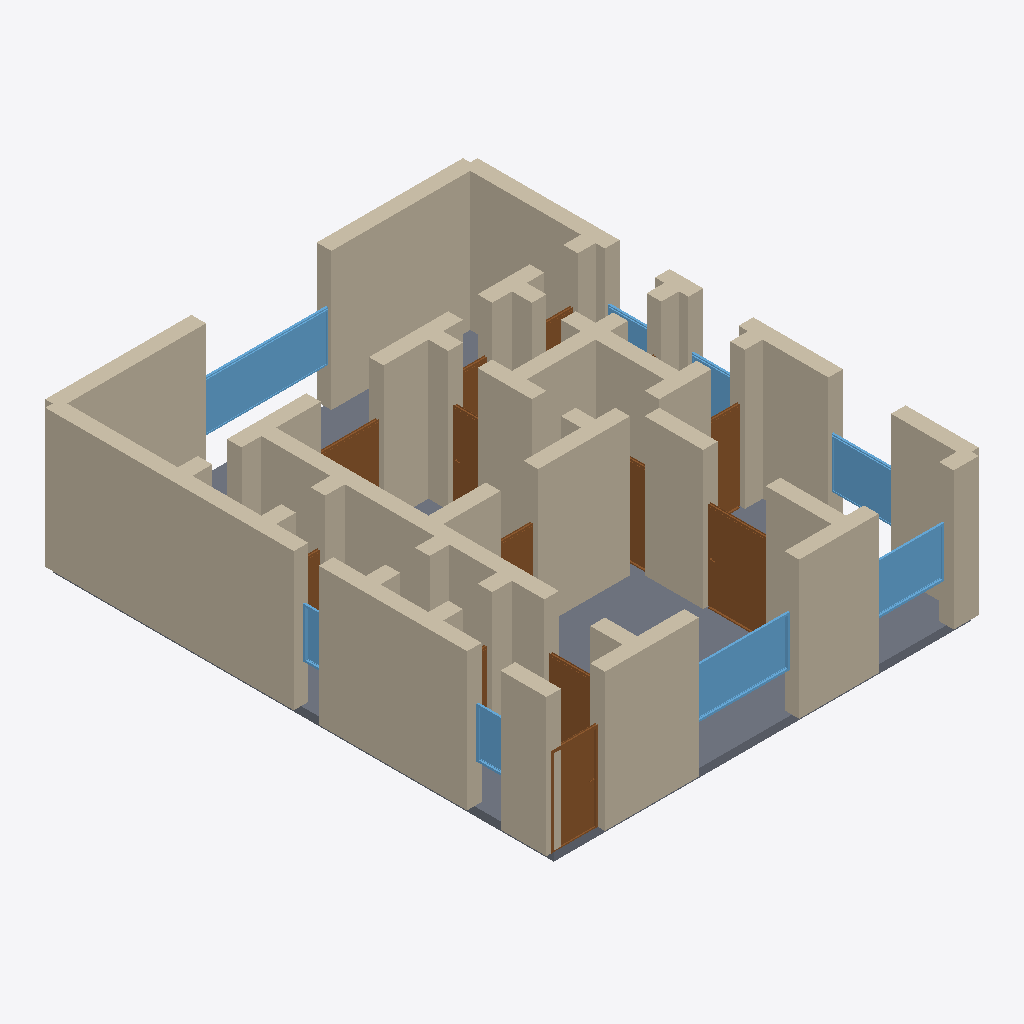
Isometric view of an IFC building model (IFC-SPF (STEP), schema IFC4, length unit metre), seen from the south-west, elements coloured by IFC class: 50 walls (beige), 12 doors (brown), 8 windows (light blue), 1 slab (grey).
Extent 10.3 m × 12.3 m × 3.5 m (x, y, z). Storeys (1): Ground Floor at 0.00 m. Elements (77): 50 IfcWall, 17 IfcDoor, 9 IfcWindow, 1 IfcSlab.

HEADER;
FILE_DESCRIPTION(('ViewDefinition[DesignTransferView]'),'2;1');
FILE_NAME('/dev/null','2026-05-05T20:47:25+05:30',(''),(''),'IfcOpenShell 0.8.5','IfcOpenShell 0.8.5','Nobody');
FILE_SCHEMA(('IFC4'));
ENDSEC;
DATA;
#1=IFCPROJECT('3tNfMuzobFeB8Bxz7X8lvu',$,'A Melbourne Fitzroy Victorian terrace 3-bed — characteristic',$,$,$,$,(#10),#5);
#12=IFCSITE('0WZywl7vT7xQa7z9D6nT0P',$,'Site',$,$,$,$,$,$,$,$,$,$,$);
#13=IFCBUILDING('3hRcXT9mz3uQsTJV24iZqA',$,'Building',$,$,$,$,$,$,$,$,$);
#16=IFCBUILDINGSTOREY('3kdAmm$p99pAOv9SNoFiWS',$,'Ground Floor',$,$,#22,$,$,$,$);
#222=IFCWALL('1J2g47EBzC6PImWJvGmuUB',$,'Exterior Wall',$,$,#243,#238,$,$);
#244=IFCWALL('04bj1a1Ln5dxK$M02WGNIo',$,'Exterior Wall',$,$,#265,#260,$,$);
#178=IFCWALL('280hutmD5DLxu3PNt6O8ek',$,'Exterior Wall',$,$,#199,#194,$,$);
#3377=IFCSLAB('3WEx9kNHb92flcM518zZdt',$,'Floor',$,$,#3394,#3389,$,.FLOOR.);
#23=IFCWALL('0uticpIL5DnBRytlI02vrf',$,'Exterior Wall',$,$,#45,#39,$,$);
#46=IFCWALL('21tOdCa350JQYeyDil$DSN',$,'Exterior Wall',$,$,#67,#62,$,$);
#200=IFCWALL('1nn7j7z793UhFlMWA8sugi',$,'Exterior Wall',$,$,#221,#216,$,$);
#156=IFCWALL('1Gntd4k8vDYOb46rPw8G73',$,'Exterior Wall',$,$,#177,#172,$,$);
#420=IFCWALL('19VfGOOy14ZgkCiOzSUgco',$,'Interior Wall',$,$,#441,#436,$,$);
#398=IFCWALL('0fYsjYJAz3t9Cud7Nd55DN',$,'Interior Wall',$,$,#419,#414,$,$);
#112=IFCWALL('33NgE9BEnCnBHvDzqkc4jf',$,'Exterior Wall',$,$,#133,#128,$,$);
#266=IFCWALL('1A$WxUsQHD_BpoGeknn3b9',$,'Exterior Wall',$,$,#287,#282,$,$);
#794=IFCWALL('3CjLjZvnL9Vfxrm7T9pIac',$,'Interior Wall',$,$,#815,#810,$,$);
#2899=IFCWINDOW('2tF7yJ6Ib9yQCHjnH$sR$B',$,'Window',$,$,#2953,#2948,$,1.2,3.0,$,$,$);
#90=IFCWALL('0qrYDTVijC49TXAjRbw02k',$,'Exterior Wall',$,$,#111,#106,$,$);
#640=IFCWALL('20uUPHqvr6ffxF1YdNcPVP',$,'Interior Wall',$,$,#661,#656,$,$);
#68=IFCWALL('1nQGBkzFX65eRvsU0JKWOF',$,'Exterior Wall',$,$,#89,#84,$,$);
#1464=IFCDOOR('1vXLe$0bDB$PlcEkGVG29G',$,'Door',$,$,#1548,#1543,$,2.1,1.5,$,$,$);
#2569=IFCWINDOW('3peIurkbTDP9sOOx1AkNQl',$,'Window',$,$,#2623,#2618,$,1.2,2.4,$,$,$);
#860=IFCWALL('3EYl6cH8H16foxlUx1ASAK',$,'Interior Wall',$,$,#881,#876,$,$);
#838=IFCWALL('3e$OW20n521Ohwas8MT_si',$,'Interior Wall',$,$,#859,#854,$,$);
#772=IFCWALL('2mG3UatEzAweHa1R$xiuoM',$,'Interior Wall',$,$,#793,#788,$,$);
#376=IFCWALL('0P82nmJArCo8CBelOhqhdn',$,'Interior Wall',$,$,#397,#392,$,$);
#882=IFCWALL('3MZ26oV_b6DAdOiuP4v1w3',$,'Interior Wall',$,$,#903,#898,$,$);
#464=IFCWALL('2MZIWIdSb7GQpyUcGU9ae9',$,'Interior Wall',$,$,#485,#480,$,$);
#552=IFCWALL('0FAIEFR6zC18rjtuud$VEA',$,'Interior Wall',$,$,#573,#568,$,$);
#728=IFCWALL('2dPO_2fg54k8IaIGyMXszE',$,'Interior Wall',$,$,#749,#744,$,$);
#1124=IFCDOOR('28oOdy9BDEf9br_6c8_fCz',$,'Door',$,$,#1208,#1203,$,2.1,1.1,$,$,$);
#310=IFCWALL('1H5plfxDD5Ju0XZEOXz4LS',$,'Interior Wall',$,$,#331,#326,$,$);
#2624=IFCWINDOW('0GesTmJB9CVwQ$N$6sMdEy',$,'Window',$,$,#2678,#2673,$,1.2,1.8,$,$,$);
#750=IFCWALL('31wRJ693b4rfqSIbEwP3gL',$,'Interior Wall',$,$,#771,#766,$,$);
#332=IFCWALL('22wv3wQ1r2LOA846l99Pi1',$,'Interior Wall',$,$,#353,#348,$,$);
#2679=IFCWINDOW('2UL0EmdlD0f9alsd$WgkUX',$,'Window',$,$,#2733,#2728,$,1.2,1.5,$,$,$);
#486=IFCWALL('3X78MmiBLACAONsMdRBUHF',$,'Interior Wall',$,$,#507,#502,$,$);
#442=IFCWALL('2hjn7a0kj9rfwpzPkzsmAC',$,'Interior Wall',$,$,#463,#458,$,$);
#662=IFCWALL('1wKww3glX2zxxsEpR2xpzs',$,'Interior Wall',$,$,#683,#678,$,$);
#992=IFCWALL('3vuOPPh5r9Thw1oTVKAtEZ',$,'Interior Wall',$,$,#1013,#1008,$,$);
#970=IFCWALL('1TNFNwwwj6O9YHpkP_k7lE',$,'Interior Wall',$,$,#991,#986,$,$);
#1036=IFCWALL('20QDZXV2zByBrFIFbF7jQd',$,'Interior Wall',$,$,#1057,#1052,$,$);
#1102=IFCWALL('1Cw7TlVsLAZRsISk14aFNh',$,'Interior Wall',$,$,#1123,#1118,$,$);
#904=IFCWALL('0mQgKbtMT5CxgYS$vSPr6y',$,'Interior Wall',$,$,#925,#920,$,$);
#1719=IFCDOOR('2mFxaiaFr3KQvjdDXn1ucC',$,'Door',$,$,#1803,#1798,$,2.1,0.8,$,$,$);
#1209=IFCDOOR('2rzH_EomnEwQsNxLS7X7uS',$,'Door',$,$,#1293,#1288,$,2.1,1.1,$,$,$);
#596=IFCWALL('1nULKp5Zv7muFD800bzBgP',$,'Interior Wall',$,$,#617,#612,$,$);
#2229=IFCDOOR('0LGDgtZWf2iuCZf5WyPPbd',$,'Door',$,$,#2313,#2308,$,2.1,1.5,$,$,$);
#134=IFCWALL('0t76Fvx490oQDqKVyMVjB$',$,'Exterior Wall',$,$,#155,#150,$,$);
#1974=IFCDOOR('34sMIkKjTCywiXS0TWbXjj',$,'Door',$,$,#2058,#2053,$,2.1,0.7,$,$,$);
#816=IFCWALL('1A7v70XMT30ORRkpkpLGlS',$,'Interior Wall',$,$,#837,#832,$,$);
#574=IFCWALL('3GY975Dsf9WgGGGpxlsy3v',$,'Interior Wall',$,$,#595,#590,$,$);
#1634=IFCDOOR('18mdd0Y8b0PPhG2aQvQQn9',$,'Door',$,$,#1718,#1713,$,2.1,0.7,$,$,$);
#3009=IFCWINDOW('0c9fQTwhvEVAmVDdLU28mQ',$,'Window',$,$,#3063,#3058,$,1.2,0.8,$,$,$);
#530=IFCWALL('0cZHgVKtX5Zv8Wcr3L2zg4',$,'Interior Wall',$,$,#551,#546,$,$);
#1549=IFCDOOR('3If3IwIgj9Oh$r2f_uXw08',$,'Door',$,$,#1633,#1628,$,2.1,0.9,$,$,$);
#288=IFCWALL('0CZSs4Inb6HPqgxJb4EMSA',$,'Interior Wall',$,$,#309,#304,$,$);
#2789=IFCWINDOW('0i3h2mlYz8mga1JgUqJCpP',$,'Window',$,$,#2843,#2838,$,1.2,1.2,$,$,$);
#2954=IFCWINDOW('2yrSCtIfT6S9MQmRPHqG95',$,'Window',$,$,#3008,#3003,$,1.2,0.6,$,$,$);
#2314=IFCDOOR('0R3nDdS196ahtjnGaxqWbx',$,'Door',$,$,#2398,#2393,$,2.1,0.7,$,$,$);
#2844=IFCWINDOW('1BJqmm1y99h93lKt1FZrml',$,'Window',$,$,#2898,#2893,$,1.2,1.2,$,$,$);
#948=IFCWALL('1yOhGse7XArhqJoWWvJX9o',$,'Interior Wall',$,$,#969,#964,$,$);
#1014=IFCWALL('0p2ePWMQ5EiAHtTAR8v8Sn',$,'Interior Wall',$,$,#1035,#1030,$,$);
#2144=IFCDOOR('2vgM7q74v6iOYUjQkuQce1',$,'Door',$,$,#2228,#2223,$,2.1,0.7,$,$,$);
#706=IFCWALL('1YFl$axGTASO5ZiuFFCZE5',$,'Interior Wall',$,$,#727,#722,$,$);
#684=IFCWALL('2sDYFEtTb5zwguTKaQDDx4',$,'Interior Wall',$,$,#705,#700,$,$);
#1080=IFCWALL('3ZtOWJPv9C5xz6QkAVvtiV',$,'Interior Wall',$,$,#1101,#1096,$,$);
#2399=IFCDOOR('3gOsUtIcD4EelhKs7RRWg5',$,'Door',$,$,#2483,#2478,$,2.1,0.8,$,$,$);
#618=IFCWALL('1Mk916Vn97CRh_OKviHJmz',$,'Interior Wall',$,$,#639,#634,$,$);
#354=IFCWALL('3x_d1pi3v4Oev0sv1kiSph',$,'Interior Wall',$,$,#375,#370,$,$);
#1058=IFCWALL('0itjwlnR55CAOP_GqKOfVc',$,'Interior Wall',$,$,#1079,#1074,$,$);
#926=IFCWALL('0aSL2DYWj4KRxzabT7zlhu',$,'Interior Wall',$,$,#947,#942,$,$);
#508=IFCWALL('2tleJzX6z0$OVvRgtn0zLc',$,'Interior Wall',$,$,#529,#524,$,$);
#1294=IFCDOOR('3KUdT39nrFpAqOST9WBiI2',$,'Door',$,$,#1378,#1373,$,2.1,0.7,$,$,$);
ENDSEC;
